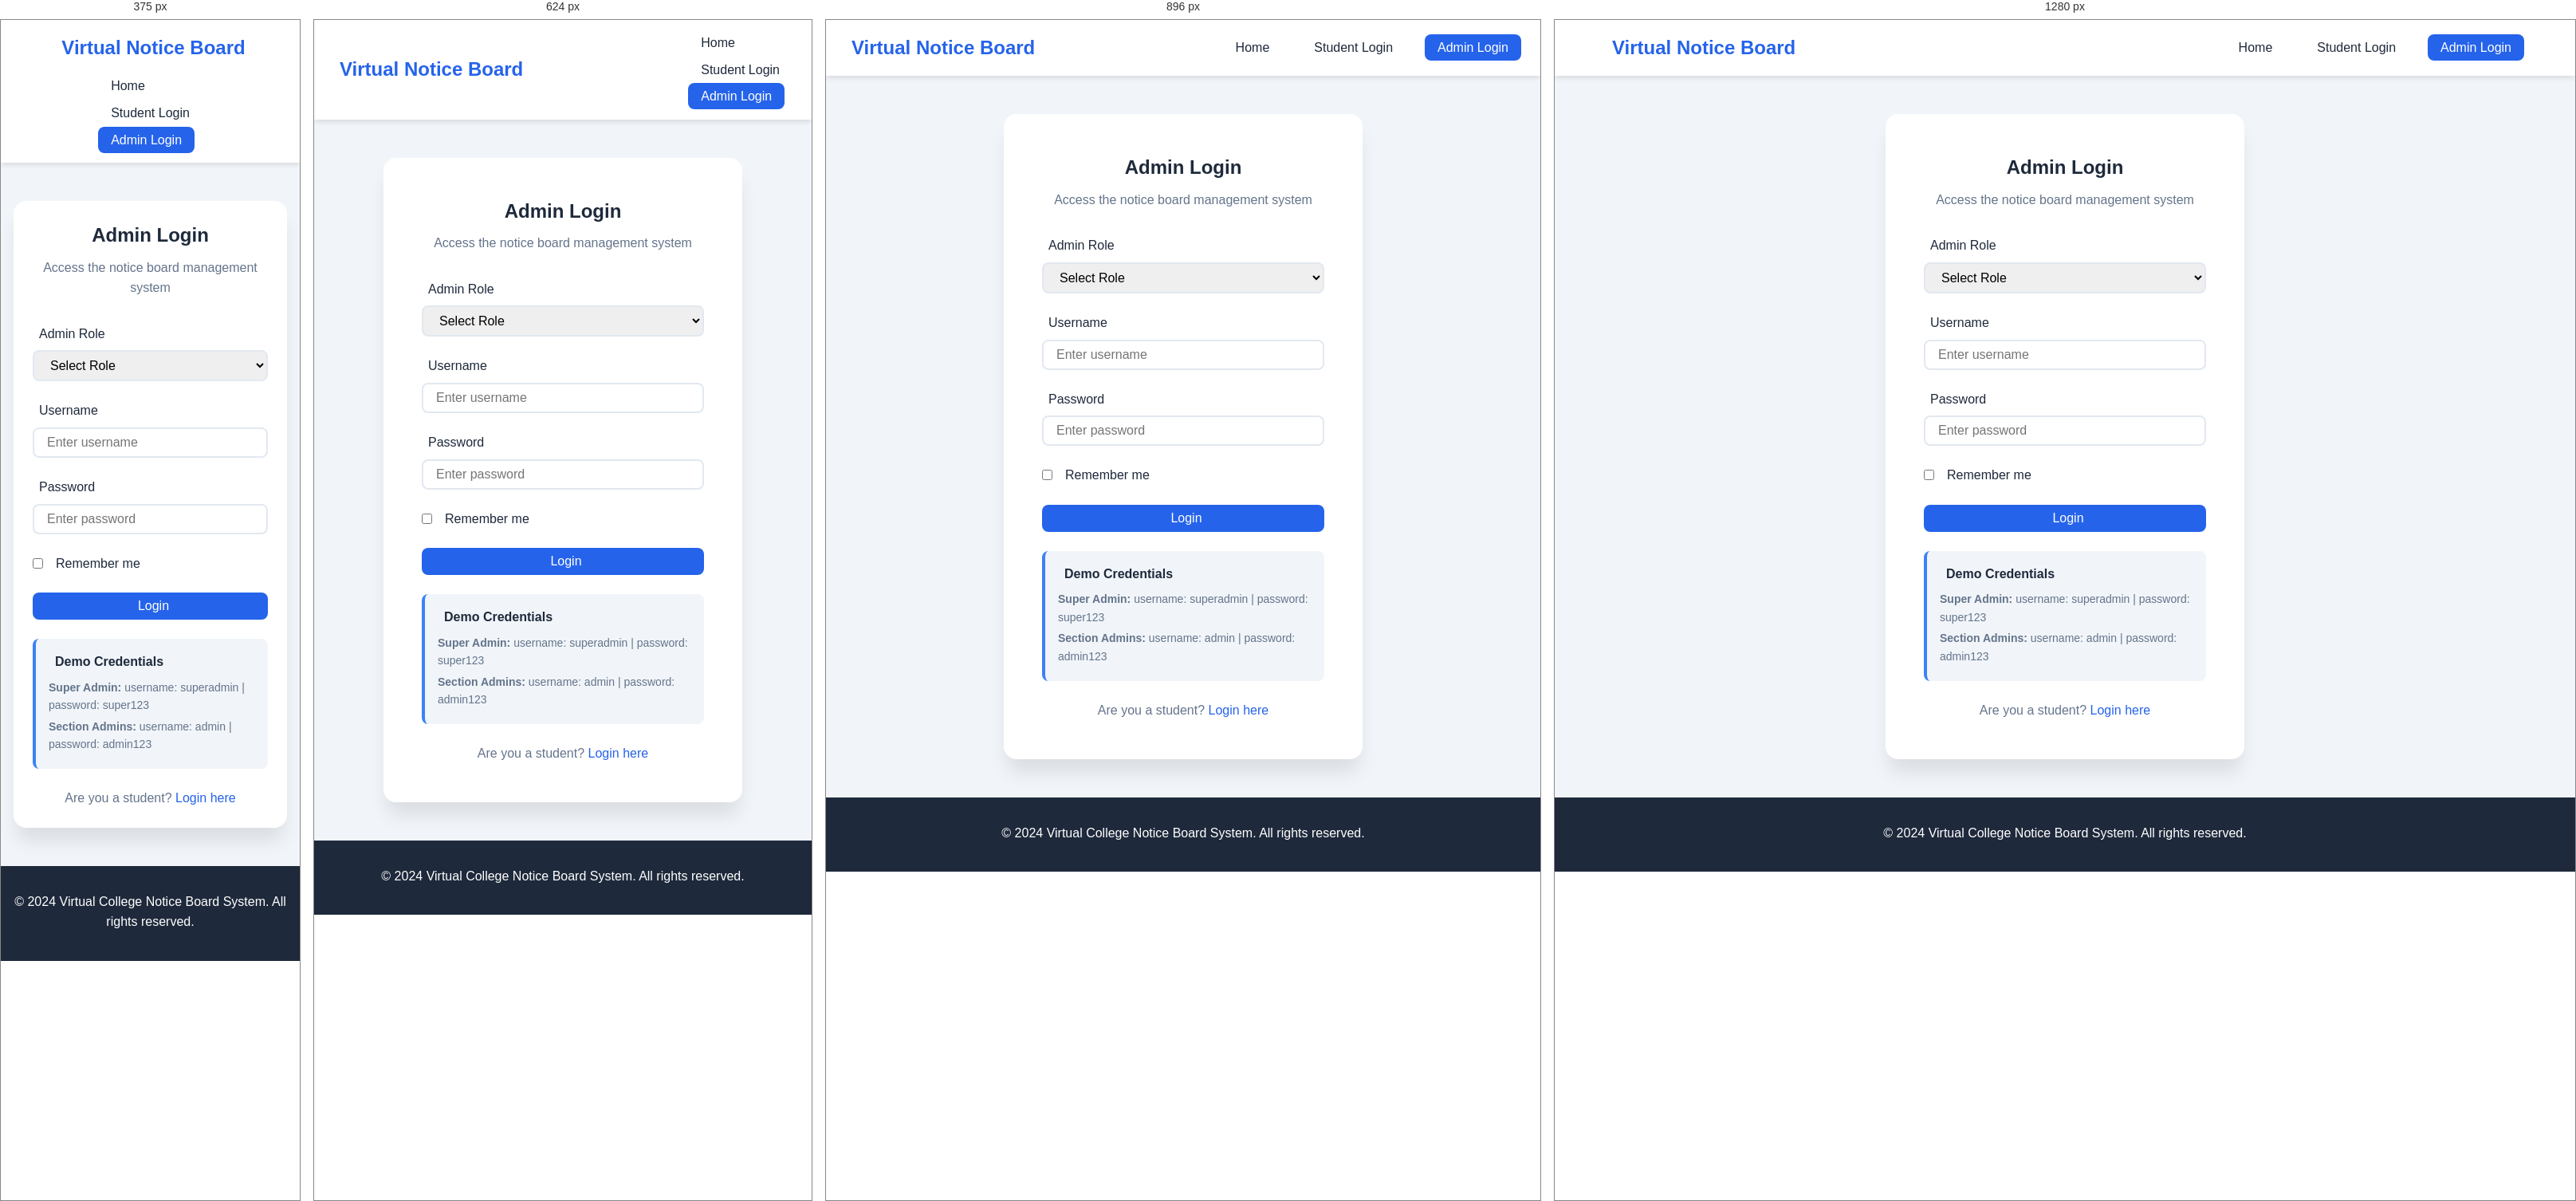
Rendered at 375 px, 624 px, 896 px and 1280 px, left to right.

<!-- file: admin-login.html -->
<!DOCTYPE html>
<html lang="en">
<head>
    <meta charset="UTF-8">
    <meta name="viewport" content="width=device-width, initial-scale=1.0">
    <title>Admin Login - Virtual Notice Board</title>
    <link rel="stylesheet" href="style.css">
    <link rel="stylesheet" href="https://cdnjs.cloudflare.com/ajax/libs/font-awesome/6.4.0/css/all.min.css">
</head>
<body>
    <!-- Navigation Bar -->
    <nav class="navbar">
        <div class="container">
            <div class="nav-brand">
                <i class="fas fa-graduation-cap"></i>
                <span>Virtual Notice Board</span>
            </div>
            <ul class="nav-menu">
                <li><a href="index.html">Home</a></li>
                <li><a href="student-login.html">Student Login</a></li>
                <li><a href="admin-login.html" class="active">Admin Login</a></li>
            </ul>
        </div>
    </nav>

    <!-- Login Section -->
    <section class="login-section">
        <div class="container">
            <div class="login-box">
                <div class="login-header">
                    <i class="fas fa-user-shield"></i>
                    <h2>Admin Login</h2>
                    <p>Access the notice board management system</p>
                </div>
                
                <form id="adminLoginForm" class="login-form">
                    <!-- Admin Role Selection -->
                    <div class="form-group">
                        <label for="adminRole">
                            <i class="fas fa-user-tag"></i> Admin Role
                        </label>
                        <select id="adminRole" required>
                            <option value="">Select Role</option>
                            <option value="super-admin">Super Admin</option>
                            <option value="examination">Examination Admin</option>
                            <option value="scholarship">Scholarship Admin</option>
                            <option value="academics">Academics Admin</option>
                            <option value="events">Events Admin</option>
                            <option value="placement">Placement Admin</option>
                        </select>
                    </div>

                    <!-- Username -->
                    <div class="form-group">
                        <label for="adminUsername">
                            <i class="fas fa-user"></i> Username
                        </label>
                        <input type="text" id="adminUsername" placeholder="Enter username" required>
                    </div>

                    <!-- Password -->
                    <div class="form-group">
                        <label for="adminPassword">
                            <i class="fas fa-lock"></i> Password
                        </label>
                        <input type="password" id="adminPassword" placeholder="Enter password" required>
                    </div>

                    <!-- Remember Me -->
                    <div class="form-group checkbox-group">
                        <input type="checkbox" id="rememberMe">
                        <label for="rememberMe">Remember me</label>
                    </div>

                    <!-- Submit Button -->
                    <button type="submit" class="btn btn-primary btn-block">
                        <i class="fas fa-sign-in-alt"></i> Login
                    </button>
                </form>

                <!-- Demo Credentials Info -->
                <div class="demo-credentials">
                    <h4><i class="fas fa-info-circle"></i> Demo Credentials</h4>
                    <p><strong>Super Admin:</strong> username: superadmin | password: super123</p>
                    <p><strong>Section Admins:</strong> username: admin | password: admin123</p>
                </div>

                <div class="login-footer">
                    <p>Are you a student? <a href="student-login.html">Login here</a></p>
                </div>
            </div>
        </div>
    </section>

    <!-- Footer -->
    <footer class="footer">
        <div class="container">
            <p>&copy; 2024 Virtual College Notice Board System. All rights reserved.</p>
        </div>
    </footer>

    <script src="script-backend.js"></script>
</body>
</html>

/* @media block from style.css */
@media (max-width: 1024px) {
    .dashboard-container {
        flex-direction: column;
    }
    
    .sidebar {
        width: 100%;
        height: auto;
        position: static;
    }
    
    .main-content {
        padding: var(--spacing-md);
    }
}

/* @media block from style.css */
@media (max-width: 768px) {
    .nav-menu {
        flex-direction: column;
        gap: var(--spacing-sm);
    }
    
    .hero-content h1 {
        font-size: 1.75rem;
    }
    
    .hero-content p {
        font-size: 1rem;
    }
    
    .hero-buttons {
        flex-direction: column;
    }
    
    .section-header {
        flex-direction: column;
        align-items: flex-start;
        gap: var(--spacing-md);
    }
    
    .filter-controls {
        flex-direction: column;
        width: 100%;
    }
    
    .filter-controls input,
    .filter-controls select {
        width: 100%;
    }
    
    .search-box {
        width: 100%;
    }
    
    .form-row {
        grid-template-columns: 1fr;
    }
    
    .form-actions {
        flex-direction: column;
    }
    
    .stats-grid {
        grid-template-columns: 1fr;
    }
    
    .notice-header {
        flex-direction: column;
        align-items: flex-start;
        gap: var(--spacing-sm);
    }
    
    .notice-footer {
        flex-direction: column;
        align-items: flex-start;
        gap: var(--spacing-md);
    }
    
    .quick-stats {
        flex-direction: column;
        gap: var(--spacing-md);
    }
    
    .admins-table {
        overflow-x: auto;
    }
}

/* @media block from style.css */
@media (max-width: 480px) {
    .container {
        padding: 0 var(--spacing-md);
    }
    
    .navbar .container {
        flex-direction: column;
        gap: var(--spacing-md);
    }
    
    .login-box {
        padding: var(--spacing-lg);
    }
    
    .modal-content {
        margin: var(--spacing-md);
    }
}